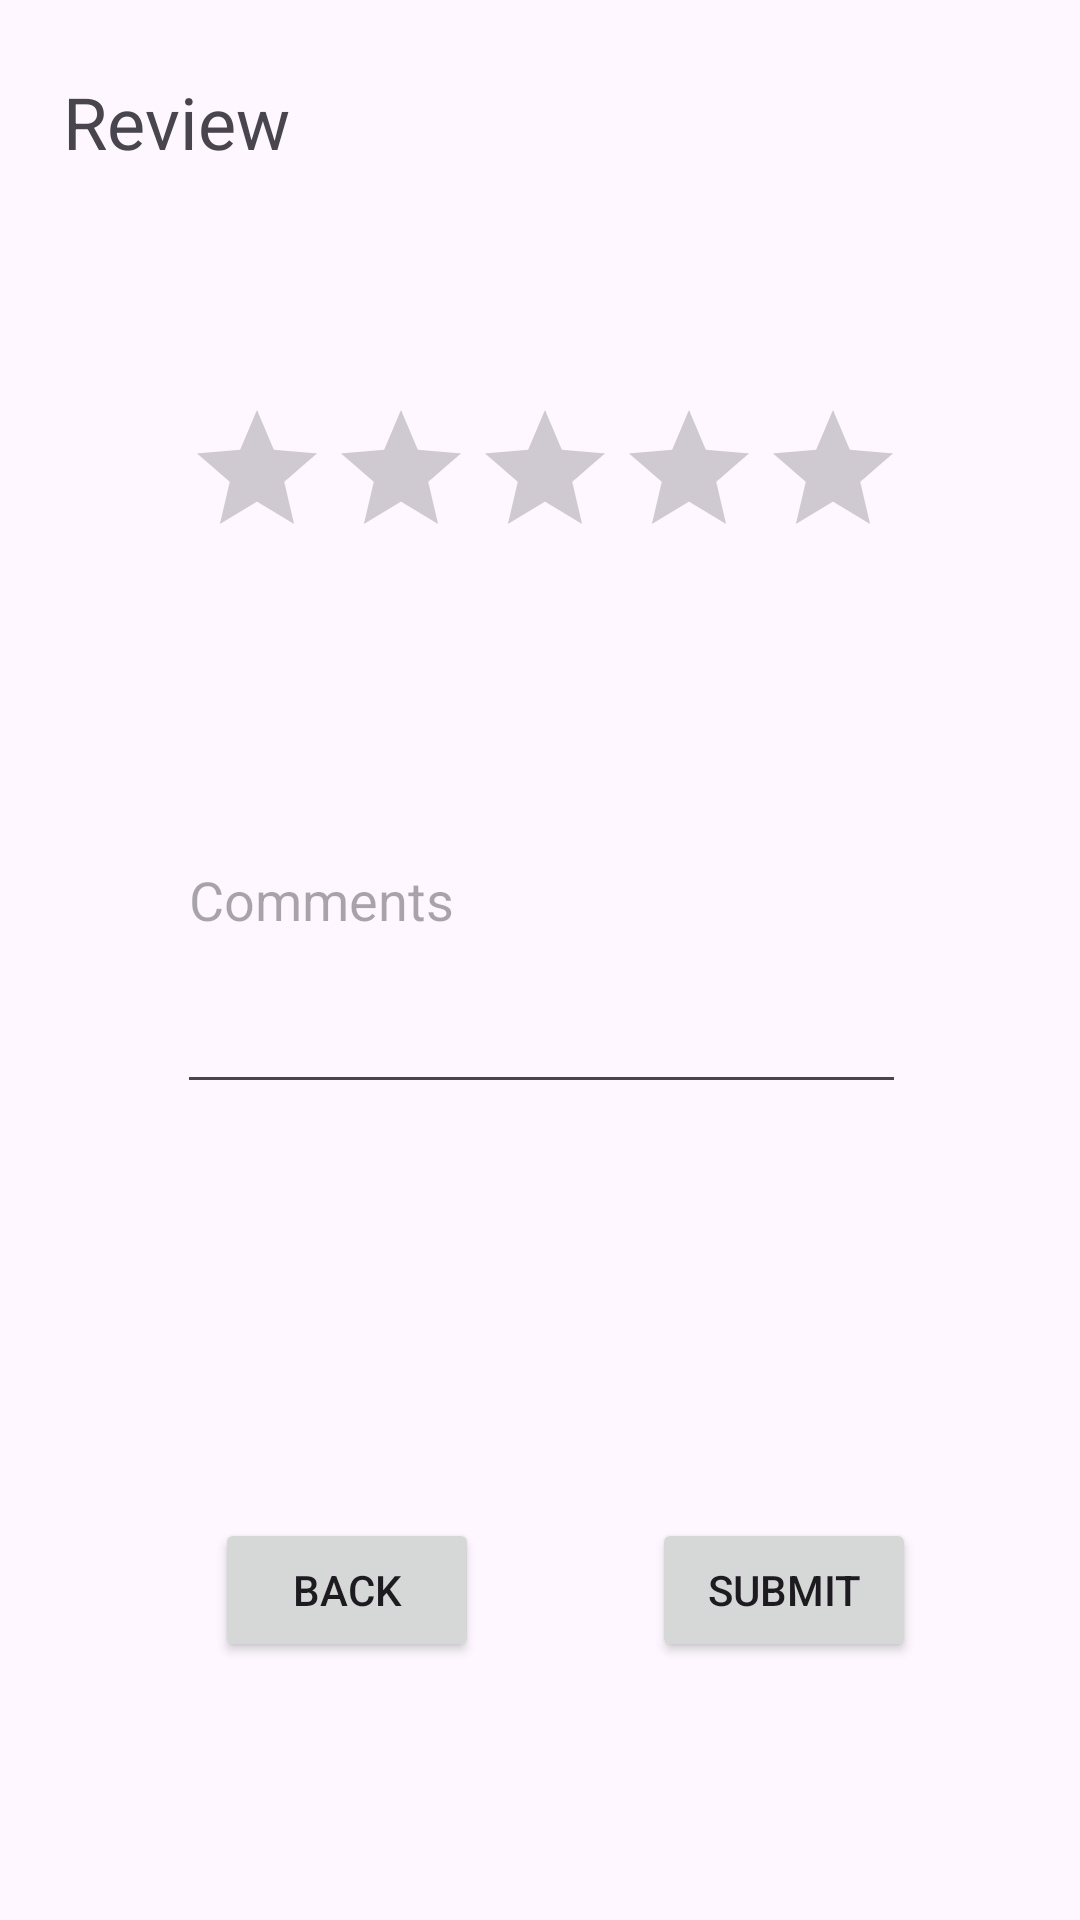

Android layout source for this screen:
<!-- AndroidManifest.xml: application theme Theme.FinalAsignment -->
<!-- res/layout/activity_review.xml -->
<?xml version="1.0" encoding="utf-8"?>
<androidx.constraintlayout.widget.ConstraintLayout
    xmlns:android="http://schemas.android.com/apk/res/android"
    xmlns:app="http://schemas.android.com/apk/res-auto"
    xmlns:tools="http://schemas.android.com/tools"
    android:layout_width="match_parent"
    android:layout_height="match_parent"
    tools:context=".getReview">

    <TextView
        android:id="@+id/review"
        android:layout_width="wrap_content"
        android:layout_height="wrap_content"
        android:text="Review"
        android:textSize="24sp"
        app:layout_constraintBottom_toBottomOf="parent"
        app:layout_constraintEnd_toEndOf="parent"
        app:layout_constraintHorizontal_bias="0.074"
        app:layout_constraintStart_toStartOf="parent"
        app:layout_constraintTop_toTopOf="parent"
        app:layout_constraintVertical_bias="0.04" />

    <Button
        android:id="@+id/button6"
        android:layout_width="wrap_content"
        android:layout_height="wrap_content"
        android:onClick="SendReview_Back"
        android:text="Back"
        app:layout_constraintBottom_toBottomOf="parent"
        app:layout_constraintEnd_toEndOf="parent"
        app:layout_constraintHorizontal_bias="0.263"
        app:layout_constraintStart_toStartOf="parent"
        app:layout_constraintTop_toTopOf="parent"
        app:layout_constraintVertical_bias="0.855" />

    <EditText
        android:id="@+id/ReviewComment"
        android:layout_width="243dp"
        android:layout_height="139dp"
        android:ems="10"
        android:hint="Comments"
        android:inputType="text"
        app:layout_constraintBottom_toBottomOf="parent"
        app:layout_constraintEnd_toEndOf="parent"
        app:layout_constraintHorizontal_bias="0.505"
        app:layout_constraintStart_toStartOf="parent"
        app:layout_constraintTop_toTopOf="parent"
        app:layout_constraintVertical_bias="0.457" />

    <RatingBar
        android:id="@+id/ratingBar"
        android:layout_width="wrap_content"
        android:layout_height="wrap_content"
        app:layout_constraintBottom_toTopOf="@+id/ReviewComment"
        app:layout_constraintEnd_toEndOf="parent"
        app:layout_constraintHorizontal_bias="0.514"
        app:layout_constraintStart_toStartOf="parent"
        app:layout_constraintTop_toTopOf="parent"
        app:layout_constraintVertical_bias="0.771" />

    <Button
        android:id="@+id/Submit_button"
        android:layout_width="wrap_content"
        android:layout_height="wrap_content"
        android:text="Submit"
        app:layout_constraintBottom_toBottomOf="parent"
        app:layout_constraintEnd_toEndOf="parent"
        app:layout_constraintHorizontal_bias="0.512"
        app:layout_constraintStart_toEndOf="@+id/button6"
        app:layout_constraintTop_toTopOf="parent"
        app:layout_constraintVertical_bias="0.855"
        android:onClick="submitReview" />

</androidx.constraintlayout.widget.ConstraintLayout>
<!-- resources referenced by this layout -->
<resources>
  <style name="Theme.FinalAsignment" parent="Base.Theme.FinalAsignment" />
  <style name="Base.Theme.FinalAsignment" parent="Theme.Material3.DayNight.NoActionBar">
          
          
      </style>
</resources>
